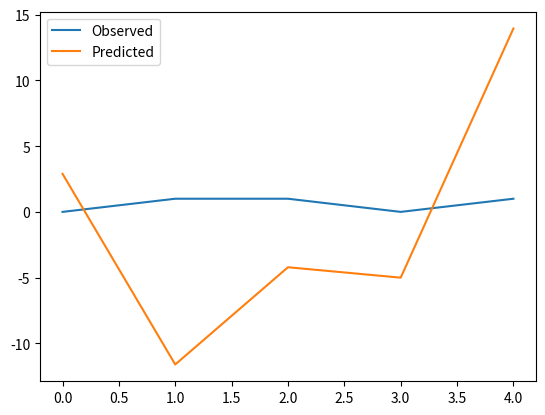
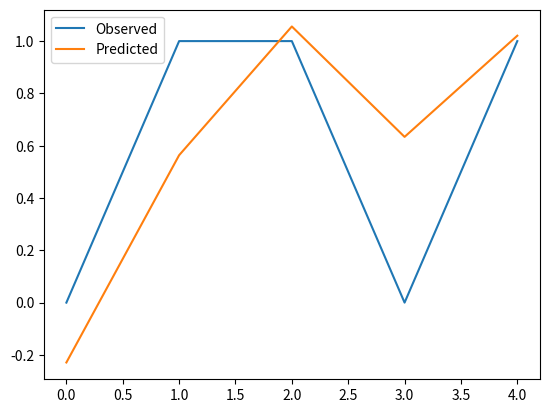
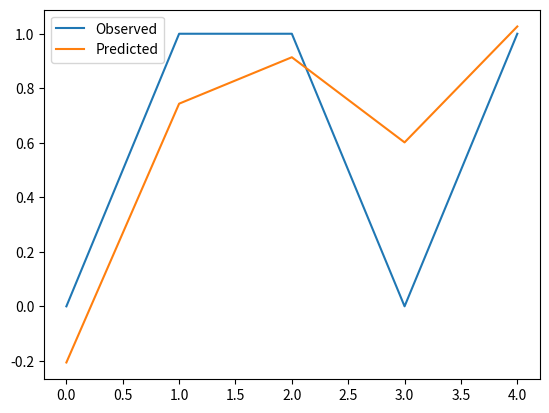

Python code for these plots, in order: (Note: this script raises an exception after producing the figures.)
import numpy as np
import matplotlib.pyplot as plt
import math
import sys
from datetime import datetime

input_data = [[7,3,16], [5,6,19], [8,5,24], [5,4,16], [12,4,15]]
input_dim = len(input_data[0])
observed_data = [0,1,1,0,1]
output = 1
learning_rate = 0.00001
num_nodes = 20

assert len(input_data) == len(observed_data), 'input and observed must be the same length'


weights_before_activation = [float(np.random.normal()) for _ in range(num_nodes*input_dim)]
weights_after_activation = np.random.normal(size=num_nodes)

biases = [0]*(num_nodes+output)
len_biases = len(biases)

variables = []
for var_list in [weights_before_activation, weights_after_activation, biases]:
    for var in var_list:   
        variables.append(float(var))

#funcs----------------------
def d_softplus(x):
    return [math.exp(i)/(1+math.exp(i)) for i in x]

def SSR(observed, predicted):
    return sum([(i-j)**2 for i,j in zip(observed, predicted)])

def softplus(x):
    return [math.log(1+math.exp(i)) for i in x]

def trial(variables):

    first_run = True
    if first_run:
        new_vars = variables
        first_run = False

    weights_before_activation = new_vars[:input_dim*num_nodes]
    weights_after_activation= new_vars[input_dim*num_nodes:-len_biases]
    biases = variables[-len_biases:]

    eq_to_1_no_bias = [[sum(data_point[i]*weights_before_activation[i+(k*input_dim)]
                            for i in range(len(input_data[0])))
                            for data_point in input_data] for k in range(num_nodes)]
    eq_to_1 = [[i+biases[idx] for i in eq] for idx,eq in enumerate(eq_to_1_no_bias)]

    act_funcs = [softplus(i) for i in eq_to_1]

    predicted_no_bias_added = [[act_funcs[j][i]*weights_after_activation[j] for i in range(len(act_funcs[0]))]
                                for j in range(len(act_funcs))]
    predicted_and_summed = [sum(eq[i] for eq in predicted_no_bias_added) for i in range(len(predicted_no_bias_added[0]))]
    predicted_with_bias = [i+j for i in predicted_and_summed for j in biases[num_nodes:]]

    error = SSR(observed_data, predicted_with_bias)

    #take derivatives---------------------------

    dSSR_dPred = [-2*(observed_data[i]-predicted_with_bias[i]) for i in range(len(observed_data))]

    w_layer1 = [[sum([dSSR_dPred[i]*weights_after_activation[k]*d_softplus(h)[i]*input_data[i][j] 
                for i in range(len(input_data))])
                for j in range(len(input_data[0]))] for k,h in enumerate(eq_to_1)]
    b_layer1 = [sum([dSSR_dPred[i]*weights_after_activation[k]*d_softplus(h)[i] 
                for i in range(len(input_data))]) for k,h in enumerate(eq_to_1)]

    w_layer2 = [sum([dSSR_dPred[i]*d_softplus(h)[i] for i in range(len(input_data))]) for h in eq_to_1]
    b_layer2 = sum([dSSR_dPred[i]*1 for i in range(len(input_data))])

    differentiated_variables_list = w_layer1+w_layer2+b_layer1+[b_layer2]

    summed_and_learned = []
    for i in differentiated_variables_list:
        if isinstance(i,list):
            for j in i:
                summed_and_learned.append(j*learning_rate) 
        else:
            summed_and_learned.append(i*learning_rate)

    new_vars = [i-j for i,j in zip(variables, summed_and_learned)]

    return new_vars, predicted_with_bias, summed_and_learned, error

#run first trial to get the new vars variable---------------------------
new_vars, predicted_with_bias, summed_and_learned, error = trial(variables)

#run a bunch more-----------------------------------
num_trials = 20000
for epoch in range(num_trials):
    new_vars, predicted_with_bias, summed_and_learned, error = trial(new_vars)

    if epoch%int(num_trials/4) == 0:
        plt.plot(observed_data, label = 'Observed')
        plt.plot(predicted_with_bias, label = 'Predicted')
        plt.legend()
        plt.show()

    if epoch== num_trials/2:
        evaluation = input("Is it getting better? (n) to exit, any key to continue: ")
        if evaluation == 'n':
            sys.exit(0)
            
    print(error, epoch)

plt.plot(observed_data, label = 'Observed')
plt.plot(predicted_with_bias, label = 'Predicted')
choice = input('Was the fit improving? Enter (y) to write the parameters to a text file, (n) to skip.')
if choice.lower() == 'y':
    with open('./nn_onelayer_oneoutput.txt', 'a') as f:
        f.write(str(new_vars))
        f.write(f'\n\n------> error @ {num_trials} = {error}\n\n')
    now = datetime.now()
    plt.savefig(f'./nn_onelayer_oneoutput_{now}.png')
plt.legend()
plt.show()
